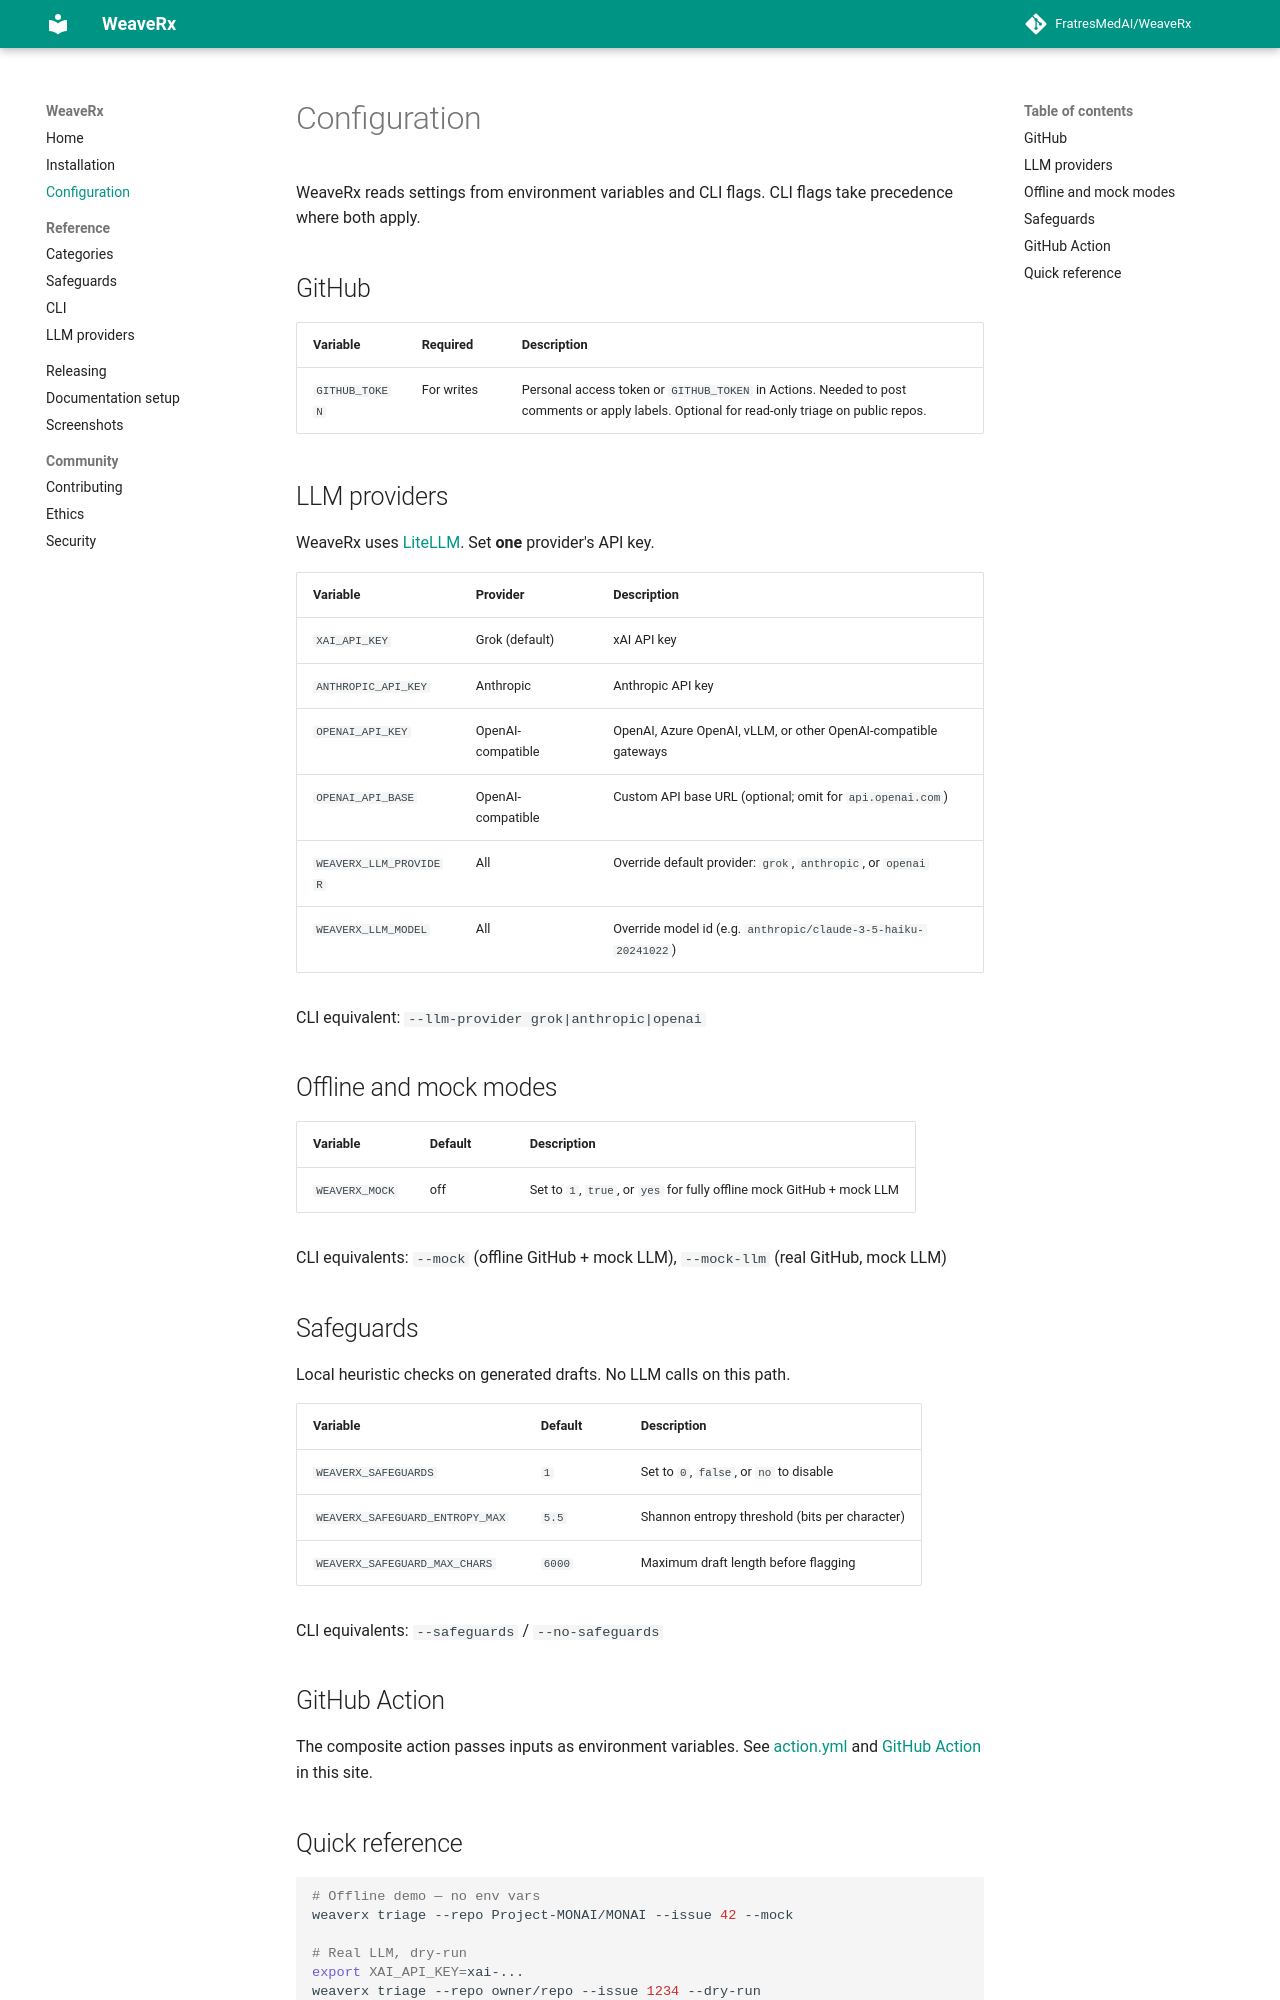

repository: FratresMedAI/WeaveRx · page: configuration/index.html · generator: mkdocs

# Configuration

WeaveRx reads settings from environment variables and CLI flags. CLI flags take precedence where both apply.

## GitHub

| Variable | Required | Description |
| -------- | -------- | ----------- |
| `GITHUB_TOKEN` | For writes | Personal access token or `GITHUB_TOKEN` in Actions. Needed to post comments or apply labels. Optional for read-only triage on public repos. |

## LLM providers

WeaveRx uses [LiteLLM](https://github.com/BerriAI/litellm). Set **one** provider's API key.

| Variable | Provider | Description |
| -------- | -------- | ----------- |
| `XAI_API_KEY` | Grok (default) | xAI API key |
| `ANTHROPIC_API_KEY` | Anthropic | Anthropic API key |
| `OPENAI_API_KEY` | OpenAI-compatible | OpenAI, Azure OpenAI, vLLM, or other OpenAI-compatible gateways |
| `OPENAI_API_BASE` | OpenAI-compatible | Custom API base URL (optional; omit for `api.openai.com`) |
| `WEAVERX_LLM_PROVIDER` | All | Override default provider: `grok`, `anthropic`, or `openai` |
| `WEAVERX_LLM_MODEL` | All | Override model id (e.g. `anthropic/claude-3-5-haiku-20241022`) |

CLI equivalent: `--llm-provider grok|anthropic|openai`

## Offline and mock modes

| Variable | Default | Description |
| -------- | ------- | ----------- |
| `WEAVERX_MOCK` | off | Set to `1`, `true`, or `yes` for fully offline mock GitHub + mock LLM |

CLI equivalents: `--mock` (offline GitHub + mock LLM), `--mock-llm` (real GitHub, mock LLM)

## Safeguards

Local heuristic checks on generated drafts. No LLM calls on this path.

| Variable | Default | Description |
| -------- | ------- | ----------- |
| `WEAVERX_SAFEGUARDS` | `1` | Set to `0`, `false`, or `no` to disable |
| `WEAVERX_SAFEGUARD_ENTROPY_MAX` | `5.5` | Shannon entropy threshold (bits per character) |
| `WEAVERX_SAFEGUARD_MAX_CHARS` | `6000` | Maximum draft length before flagging |

CLI equivalents: `--safeguards` / `--no-safeguards`

## GitHub Action

The composite action passes inputs as environment variables. See [action.yml](https://github.com/FratresMedAI/WeaveRx/blob/master/action.yml) and [GitHub Action](index.md#github-action) in this site.
